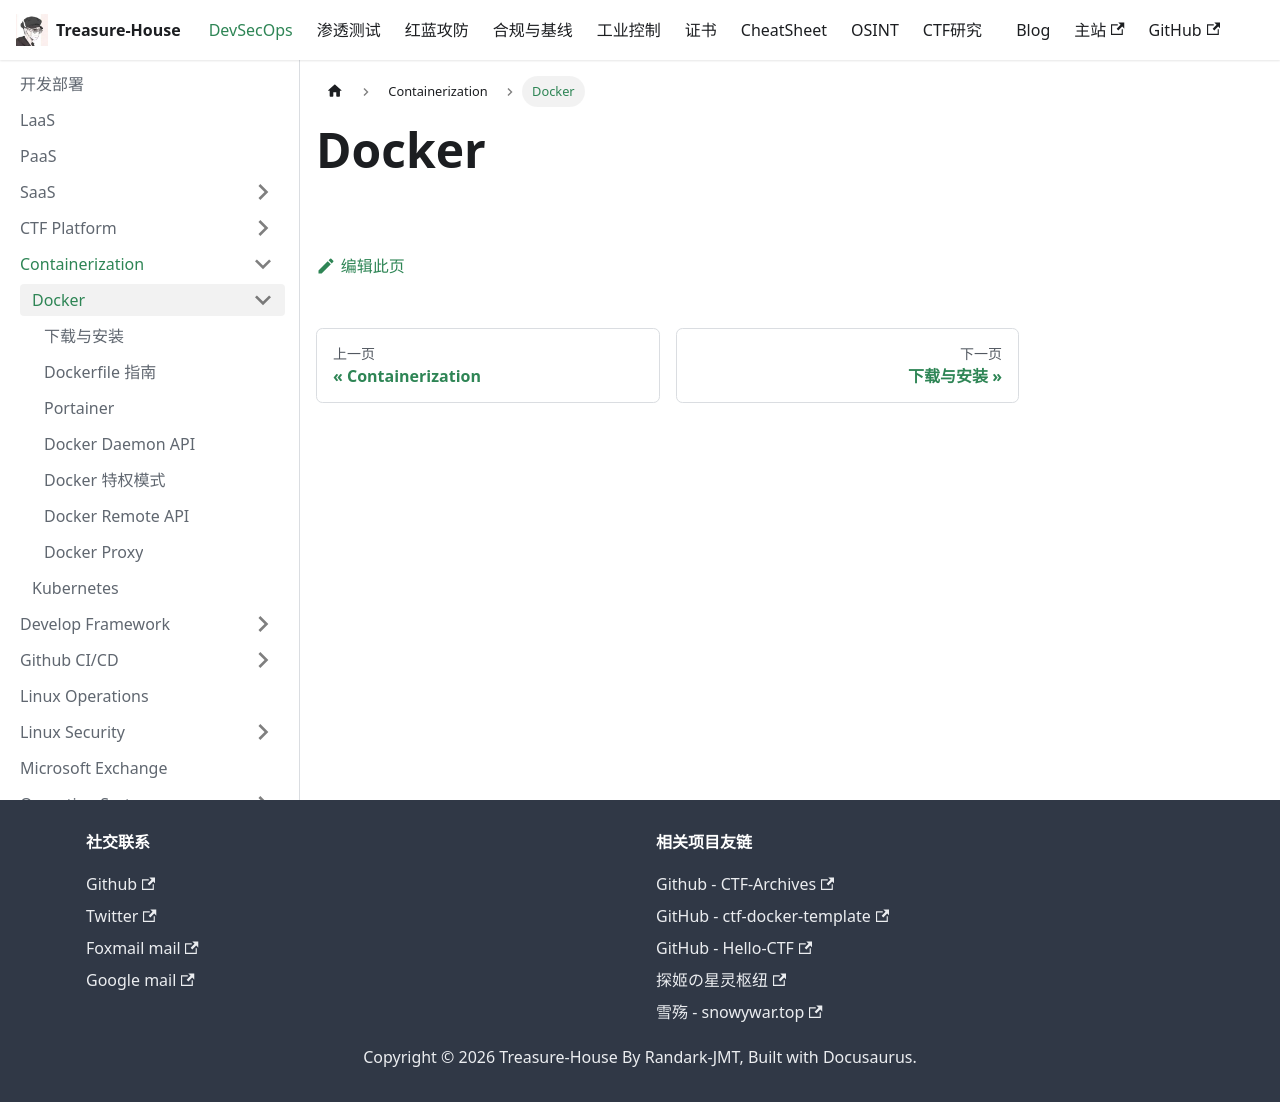

repository: Randark-JMT/Treasure-House · page: docs/DevSecOps/Containerization/Docker/index.html · generator: docusaurus

# Docker
